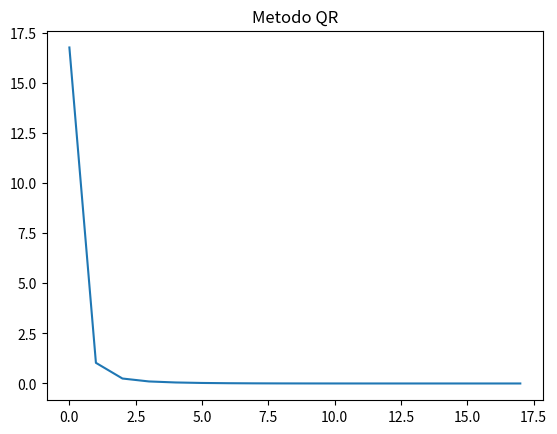

The script that saved this image:
import numpy as np
import matplotlib.pyplot as plt

def metodo_qr(A, iterMax, tol):

    Ak = A

    m = len(A)

    Uk = np.eye(m)

    er = []

    Vp = np.diag(Ak)

    for i in range(iterMax):
        Q, R = np.linalg.qr(Ak)

        Ak = np.dot(R, Q)

        Uk = np.dot(Uk, Q)

        Vp_n = np.diag(Ak)

        error = np.linalg.norm(Vp_n - Vp)

        Vp = Vp_n

        er.append(error)

        if error < tol:
            break

    fig, graf = plt.subplots()  # se crea la gráfica
    ejeX = np.arange(0, i+1, 1)  # se crea el eje X (son las iteraciones)
    graf.plot(ejeX, er)  # se grafican los datos
    plt.title('Metodo QR')
    plt.show()  # se muestra la gráfica

    return returnValoresVectores(Ak, Uk)


def returnValoresVectores(Ak, Uk):
    valores = []
    vectores = []
    for i in range(len(Ak)):
        valores.append(Ak[i][i])
        tmp = []
        for j in range(len(Uk)):
            tmp.append(Uk[j][i])
        
        vectores.append(tmp)

    return valores, vectores


if __name__ == "__main__":
    A = [[0, 11, -5], [-2, 17, -7], [-4, 26, -10]]
    
    iterMax = 100

    tol = 10e-6

    res = metodo_qr(A, iterMax, tol)

    for i in range(len(res[0])):
        print("Valor propio: ", res[0][i])
        print("Vector propio: ", res[1][i])
        print("###############################")

